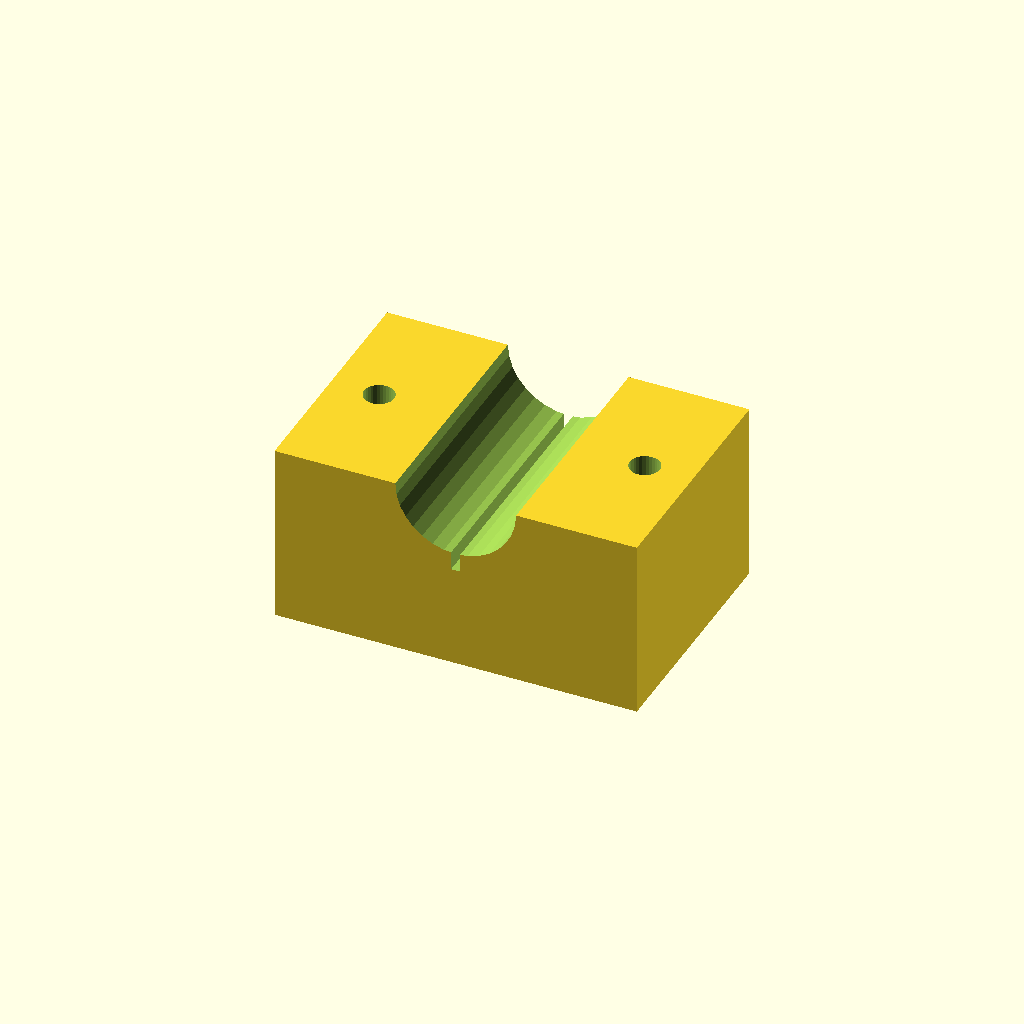
Cell 1: the model at its default parameters.
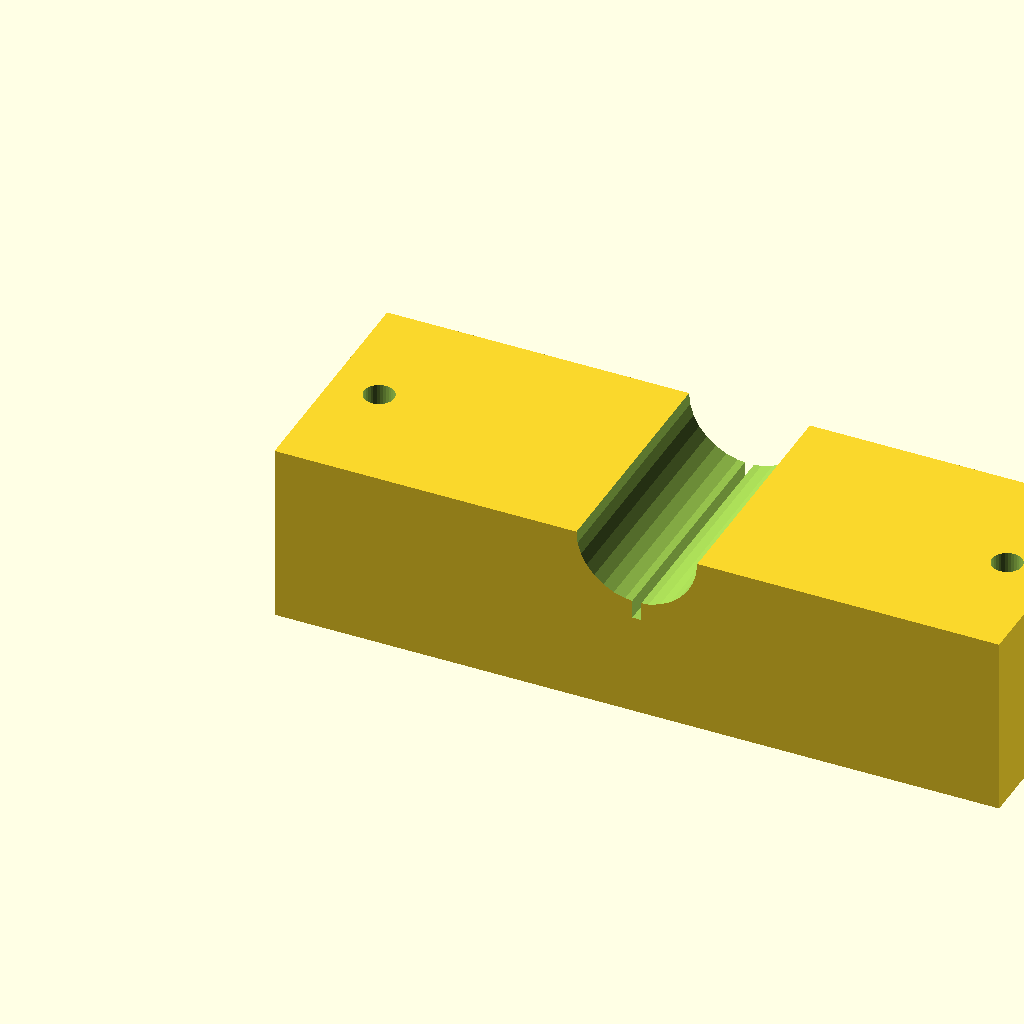
Cell 2: the same model with blk_l = 120.
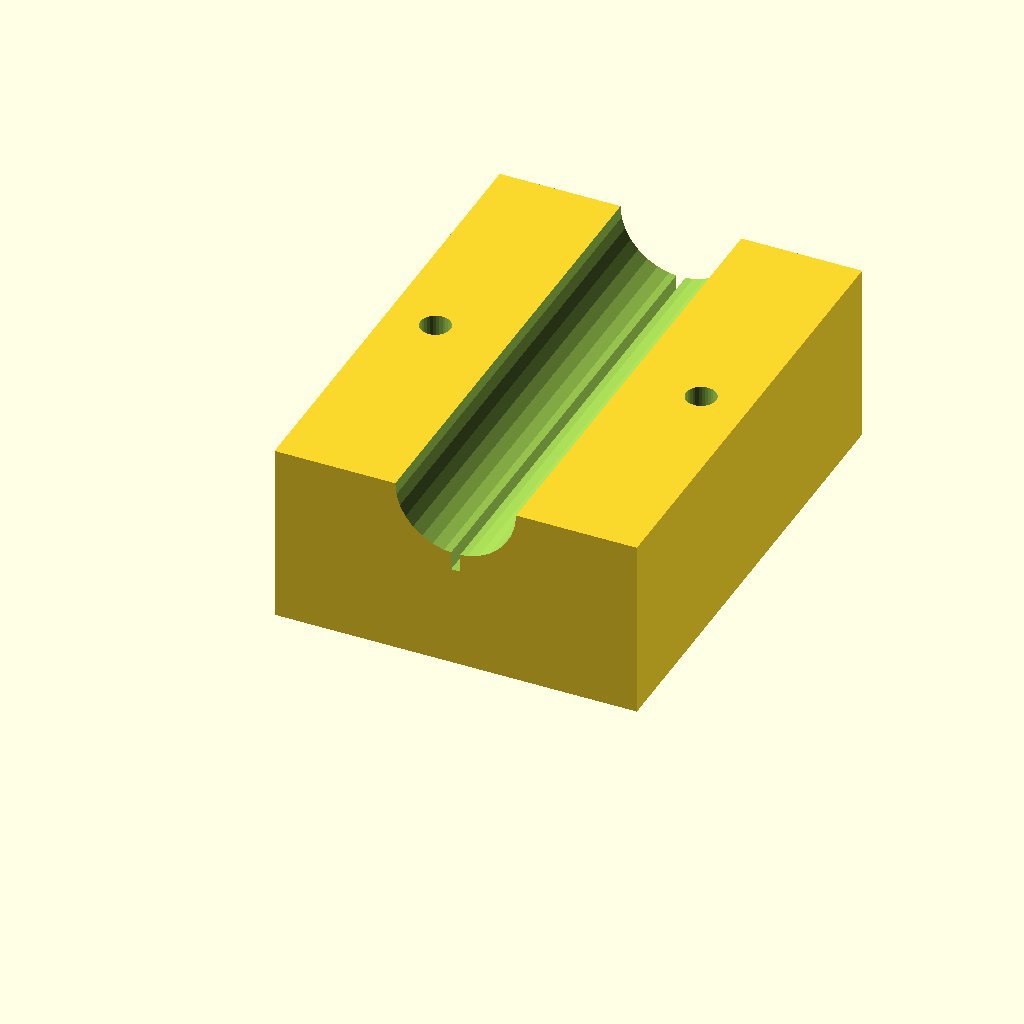
Cell 3: the same model with blk_w = 80.
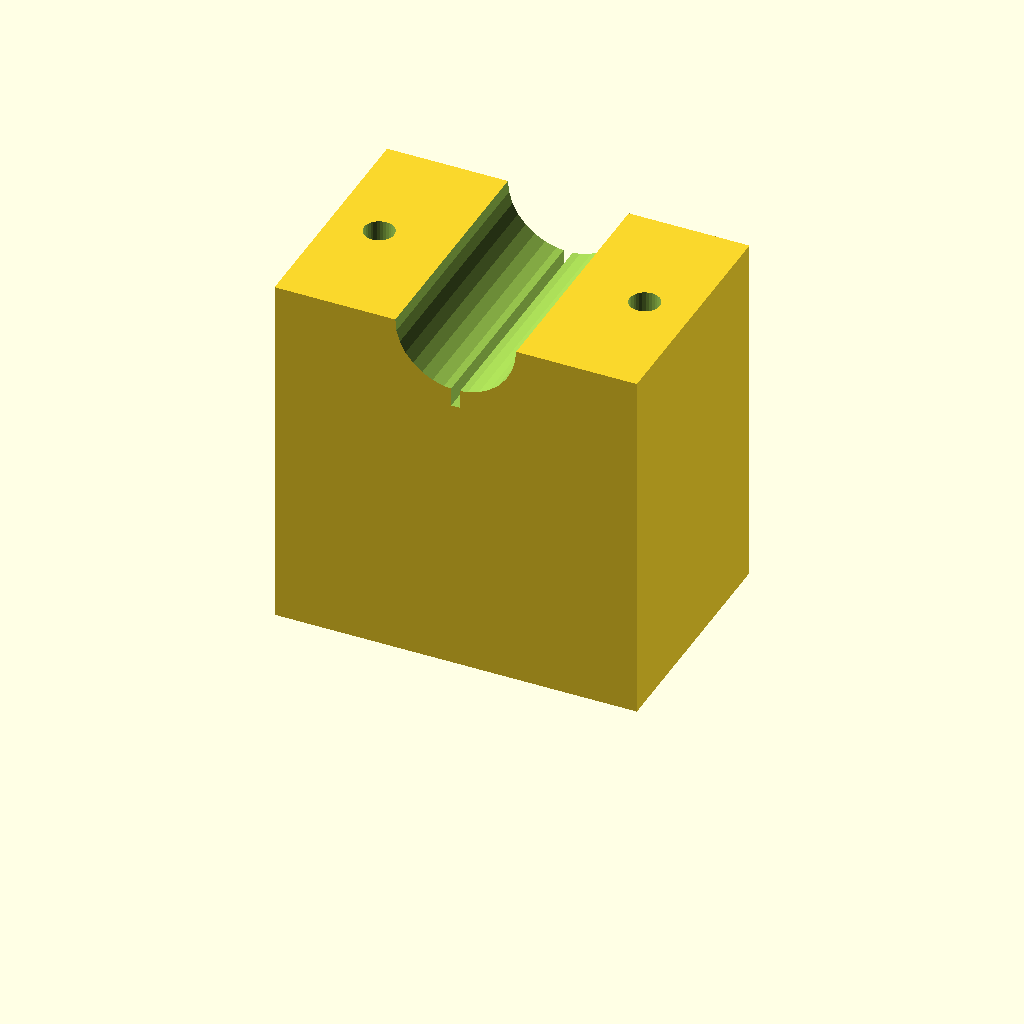
Cell 4 — blk_h set to 60, the other parameters unchanged.
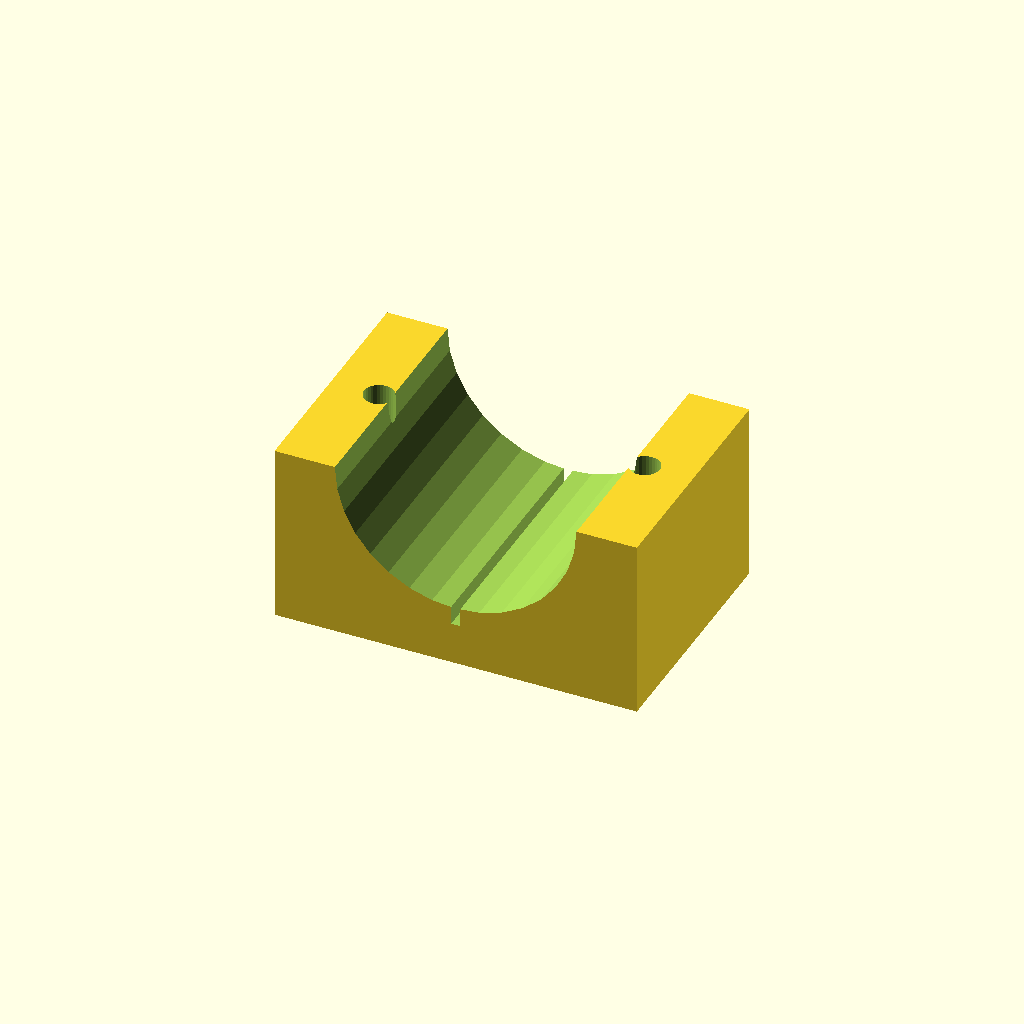
Cell 5: the same model with clamp_r = 20.
One fixed orthographic camera (rotation 55°, 0°, 25°; colour scheme Cornfield) for every cell.
The OpenSCAD source (optional_data/data/solid3/saddleclamp/part_0087.scad):
$fn = 32;

// ----------------------------------------------------------------------
// Saddle clamp: split shaft clamp
// ----------------------------------------------------------------------

// --- parameters (mm) ---
blk_l = 60;               // block length, X
blk_w = 40;               // block width, Y
blk_h = 30;               // block height
clamp_r = 10;             // shaft groove radius
hole_r = 2.5;             // bolt hole radius
hole_m = 8;               // bolt hole margin from the ends
saw_w = 1.5;              // saw kerf width

saw_depth = clamp_r + 3;  // saw kerf depth

difference() {
  cube([blk_l, blk_w, blk_h]);
  translate([blk_l / 2, -1, blk_h])
    rotate([-90, 0, 0])
      cylinder(h = blk_w + 2, r = clamp_r);
  for (sx = [0, 1])
    translate([sx ? blk_l - hole_m : hole_m, blk_w / 2, -1])
      cylinder(r = hole_r, h = blk_h + 2);
  translate([blk_l / 2 - saw_w / 2, -1, blk_h - saw_depth])
    cube([saw_w, blk_w + 2, saw_depth + 1]);
}
Customizer parameters (derived from the source; name, type, default, range or options):
blk_l: number, default 60
blk_w: number, default 40
blk_h: number, default 30
clamp_r: number, default 10
hole_r: number, default 2.5
hole_m: number, default 8
saw_w: number, default 1.5
